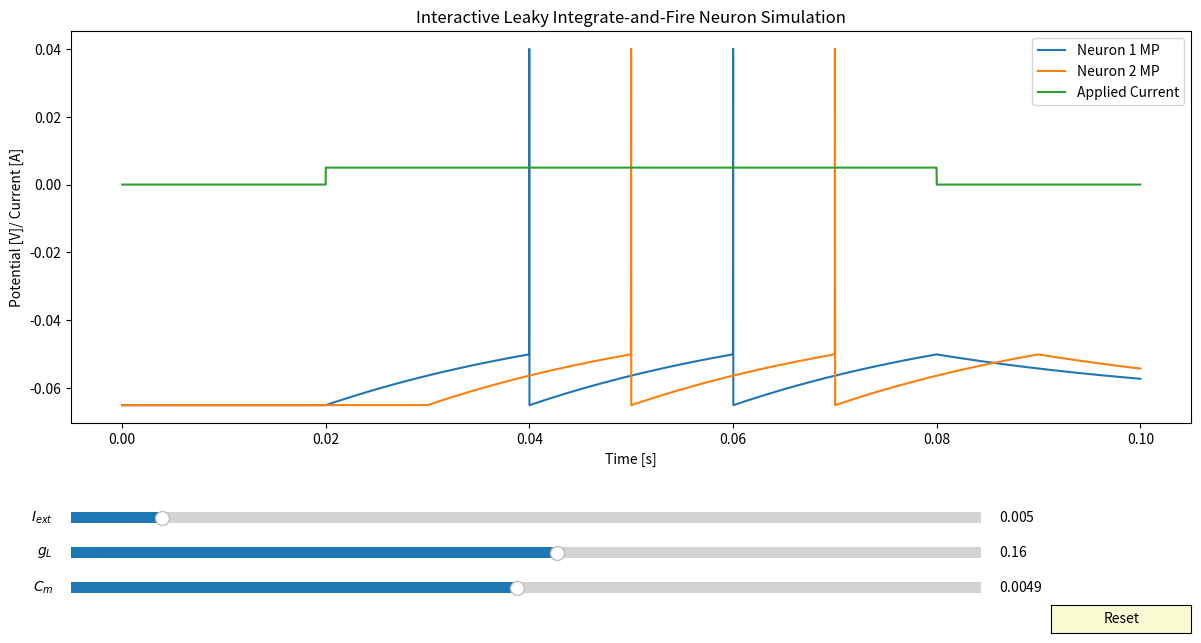

Write the Python code that produced this figure.
__author__ = "Devrim Celik"

"""
Interative plot, showcasing the Leaky Integrate-and-Fire Model
"""

import numpy as np
import matplotlib.pyplot as plt
from matplotlib.pyplot import  Button, Slider
from matplotlib.widgets import TextBox

#==============================================================================#

def LIF(_I=0.005, gl=0.16, Cm=0.0049):

    ######### Constants
    El      =   -0.065                      # restint membrane potential [V]
    thresh  =   -0.050                      # spiking threshold [V]

    ######### Experimental Setup
    # TIME
    T       =   0.100                       # total simulation length [s]
    dt      =   0.00002                     # step size [s]
    time    =   np.arange(0, T+dt, dt)      # step values [s]
    # VOLTAGE
    V       =   np.empty(len(time))         # array for saving Voltage history
    V[0]    =   El                          # set initial to resting potential
    # CURRENT
    I = np.zeros(len(time))
    I[1000:4000] = _I
    ######### Measurements
    spikes  =   0                           # counter for number of spikes
    spike_status = False
    ######### Simulation
    for i in range(1, len(time)):
        # use "I - V/R = C * dV/dT" to get this equation
        dV =  (I[i] - gl*(V[i-1]-El))/Cm
        V[i] = V[i-1] + dV*dt

        # in case we exceed threshold
        if V[i] > thresh:
            V[i-1] = 0.04   # set the last step to spike value
            V[i] = El       # current step is resting membrane potential
            spikes += 1     # count spike

    return V

# function that offsets the V values by a certain time interval
def inhibitedLIF(V, offset=500):
    V = np.roll(V, offset)
    V[:offset] = -0.065

    
    return V


def I_values(_I=0.005, time=None, start=1000, end=4000):
    I = np.zeros(len(time))
    I[start:end] = _I
    return I

#==============================================================================#

def start_LIF_sim():
    # time parameters for plotting
    T       =   0.100                       # total simulation length [s]
    dt      =   0.00002                     # step size [s]
    time    =   np.arange(0, T+dt, dt)      # step values [s]

    # initial parameters
    I_init  =   0.005
    gl_init =   0.16
    Cm_init =   0.0049
    I_2_init =  0.005

    # update functions for lines
    V = LIF(_I=I_init, gl=gl_init, Cm=Cm_init)
    V_2 = inhibitedLIF(V, 500)
    I = I_values(_I=I_init, time=time)
    I_2 = I_values(_I=I_2_init, time=time)

    ######### Plotting
    axis_color = 'lightgoldenrodyellow'

    fig = plt.figure("Leaky Integrate-and-Fire Neuron", figsize=(14, 7))
    ax = fig.add_subplot(111)
    plt.title("Interactive Leaky Integrate-and-Fire Neuron Simulation")
    fig.subplots_adjust(left=0.1, bottom=0.32)

    # plot lines
    line = plt.plot(time, V, label="Neuron 1 MP")[0]
    line2 = plt.plot(time, V_2, label="Neuron 2 MP")[0]
    line3 = plt.plot(time, I, label="Applied Current")[0]

    # add legend
    plt.legend(loc="upper right")

    # add axis labels
    plt.ylabel("Potential [V]/ Current [A]")
    plt.xlabel("Time [s]")

    # define sliders (position, color, inital value, parameter, etc...)
    I_slider_axis = plt.axes([0.1, 0.17, 0.65, 0.03], facecolor=axis_color)
    I_slider = Slider(I_slider_axis, '$I_{ext}$', 0, 0.05, valinit=I_init)

    gl_slider_axis = plt.axes([0.1, 0.12, 0.65, 0.03], facecolor=axis_color)
    gl_slider = Slider(gl_slider_axis, '$g_{L}$', 0.0, 0.3, valinit=gl_init)

    Cm_slider_axis = plt.axes([0.1, 0.07, 0.65, 0.03], facecolor=axis_color)
    Cm_slider = Slider(Cm_slider_axis, '$C_{m}$', 0.0, 0.01, valinit=Cm_init)

    


    # update functions
    def update(val):
        line.set_ydata(LIF(I_slider.val, gl_slider.val, Cm_slider.val))
        line2.set_ydata(inhibitedLIF(line.get_ydata(), int(500 + -1000*I_slider.val**10 )))
        line3.set_ydata(I_values(I_slider.val, time))
       

    
   

    # update, if any slider is moved
    I_slider.on_changed(update)
    gl_slider.on_changed(update)
    Cm_slider.on_changed(update)
    

    # Add a button for resetting the parameters
    reset_button_ax = plt.axes([0.8, 0.02, 0.1, 0.04])
    reset_button = Button(
        reset_button_ax, 'Reset', color=axis_color, hovercolor='0.975')

    # event of resert button being clicked
    def reset_button_was_clicked(event):
        I_slider.reset()
        gl_slider.reset()
        Cm_slider.reset()

    reset_button.on_clicked(reset_button_was_clicked)

    plt.show()


#==============================================================================#

if (__name__ == '__main__'):
    start_LIF_sim()
